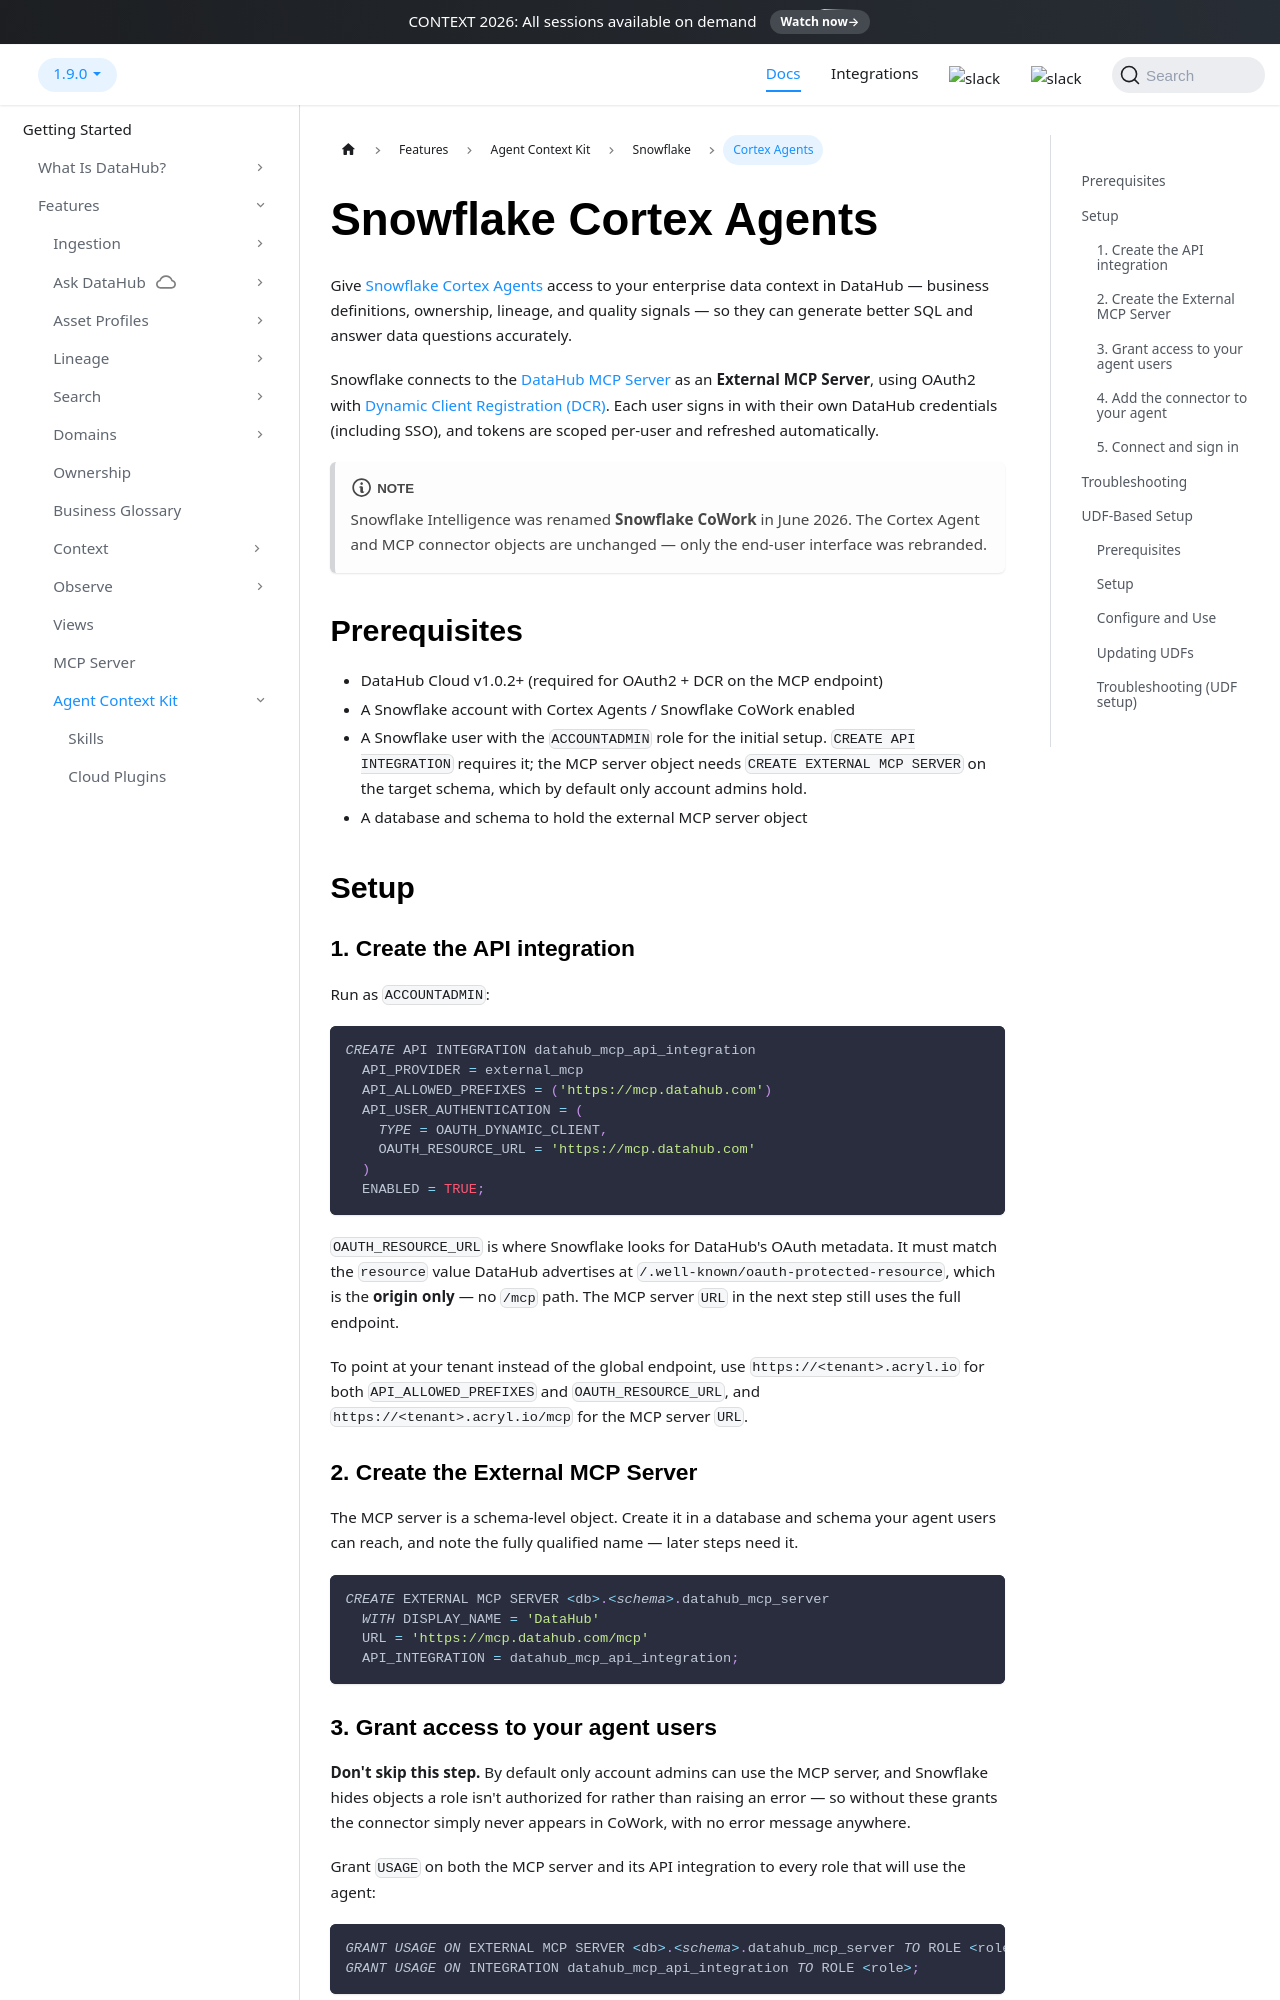

repository: datahub-project/datahub · page: docs/dev-guides/agent-context/snowflake/index.html · generator: docusaurus

# Snowflake Cortex Agents

Give [Snowflake Cortex Agents](https://www.snowflake.com/en/developers/guides/getting-started-with-snowflake-intelligence) access to your enterprise data context in DataHub — business definitions, ownership, lineage, and quality signals — so they can generate better SQL and answer data questions accurately.

Snowflake connects to the [DataHub MCP Server](../../features/feature-guides/mcp.md) as an **External MCP Server**, using OAuth2 with [Dynamic Client Registration (DCR)](https://datatracker.ietf.org/doc/html/rfc7591). Each user signs in with their own DataHub credentials (including SSO), and tokens are scoped per-user and refreshed automatically.

:::note
Snowflake Intelligence was renamed **Snowflake CoWork** in June 2026. The Cortex Agent and MCP connector objects are unchanged — only the end-user interface was rebranded.
:::

## Prerequisites

- DataHub Cloud v1.0.2+ (required for OAuth2 + DCR on the MCP endpoint)
- A Snowflake account with Cortex Agents / Snowflake CoWork enabled
- A Snowflake user with the `ACCOUNTADMIN` role for the initial setup. `CREATE API INTEGRATION` requires it; the MCP server object needs `CREATE EXTERNAL MCP SERVER` on the target schema, which by default only account admins hold.
- A database and schema to hold the external MCP server object

## Setup

### 1. Create the API integration

Run as `ACCOUNTADMIN`:

```sql
CREATE API INTEGRATION datahub_mcp_api_integration
  API_PROVIDER = external_mcp
  API_ALLOWED_PREFIXES = ('https://mcp.datahub.com')
  API_USER_AUTHENTICATION = (
    TYPE = OAUTH_DYNAMIC_CLIENT,
    OAUTH_RESOURCE_URL = 'https://mcp.datahub.com'
  )
  ENABLED = TRUE;
```

`OAUTH_RESOURCE_URL` is where Snowflake looks for DataHub's OAuth metadata. It must match the `resource` value DataHub advertises at `/.well-known/oauth-protected-resource`, which is the **origin only** — no `/mcp` path. The MCP server `URL` in the next step still uses the full endpoint.

To point at your tenant instead of the global endpoint, use `https://<tenant>.acryl.io` for both `API_ALLOWED_PREFIXES` and `OAUTH_RESOURCE_URL`, and `https://<tenant>.acryl.io/mcp` for the MCP server `URL`.

### 2. Create the External MCP Server

The MCP server is a schema-level object. Create it in a database and schema your agent users can reach, and note the fully qualified name — later steps need it.

```sql
CREATE EXTERNAL MCP SERVER <db>.<schema>.datahub_mcp_server
  WITH DISPLAY_NAME = 'DataHub'
  URL = 'https://mcp.datahub.com/mcp'
  API_INTEGRATION = datahub_mcp_api_integration;
```
